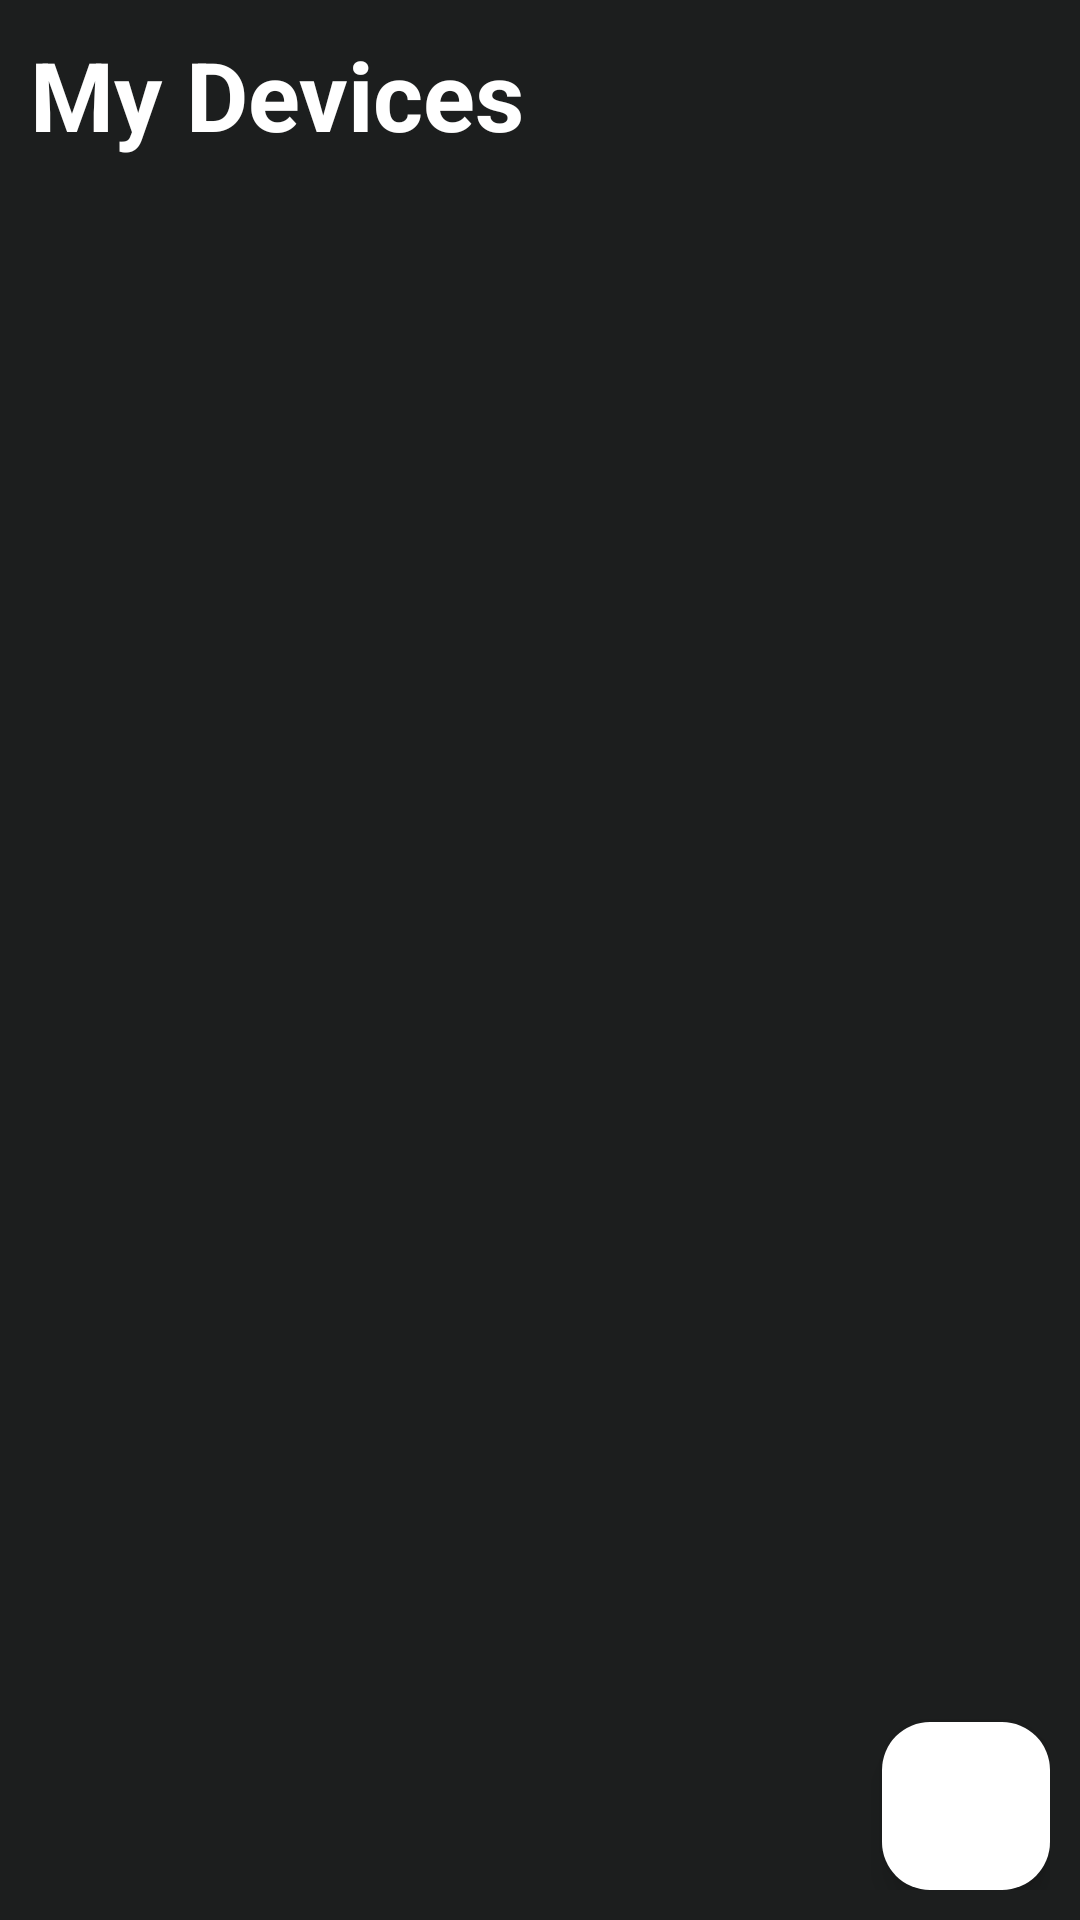

Layout XML and referenced resources for this Android screen:
<!-- AndroidManifest.xml: application theme Theme.TPMS_Data_Visualizer -->
<!-- res/layout/activity_main.xml -->
<?xml version="1.0" encoding="utf-8"?>
<RelativeLayout xmlns:android="http://schemas.android.com/apk/res/android"
    xmlns:app="http://schemas.android.com/apk/res-auto"
    xmlns:tools="http://schemas.android.com/tools"
    android:layout_width="match_parent"
    android:layout_height="match_parent"
    android:background="@color/main_color"
    android:padding="10dp"
    tools:context=".MainActivity">

    <RelativeLayout
        android:layout_width="match_parent"
        android:layout_height="wrap_content"
        android:id="@+id/title_bar_layout">

        <TextView
            android:layout_width="wrap_content"
            android:layout_height="wrap_content"
            android:id="@+id/new_device"
            android:text="My Devices"
            android:textSize="32sp"
            android:textColor="@color/white"
            android:textStyle="bold"
            />

    </RelativeLayout>

    <ScrollView
        android:layout_width="match_parent"
        android:layout_height="wrap_content"
        android:layout_below="@id/title_bar_layout">

        <androidx.recyclerview.widget.RecyclerView
            android:layout_width="match_parent"
            android:layout_height="match_parent"
            android:id="@+id/device_list_recycler_view"
            android:layout_below="@id/title_bar_layout"/>

    </ScrollView>
    
    <com.google.android.material.floatingactionbutton.FloatingActionButton
        android:id="@+id/add_new_device_btn"
        android:layout_width="wrap_content"
        android:layout_height="wrap_content"
        android:backgroundTint="@color/white"
        android:layout_alignParentBottom="true"
        android:layout_alignParentEnd="true"
        android:src="@drawable/baseline_add_24"/>

</RelativeLayout>
<!-- resources referenced by this layout -->
<resources>
  <color name="main_color">#1C1E1E</color>
  <color name="white">#FFFFFFFF</color>
  <style name="Theme.TPMS_Data_Visualizer" parent="Base.Theme.TPMS_Data_Visualizer" />
  <style name="Base.Theme.TPMS_Data_Visualizer" parent="Theme.Material3.DayNight.NoActionBar">
          
          
          <item name="colorPrimary">@color/main_color</item>
      </style>
</resources>
